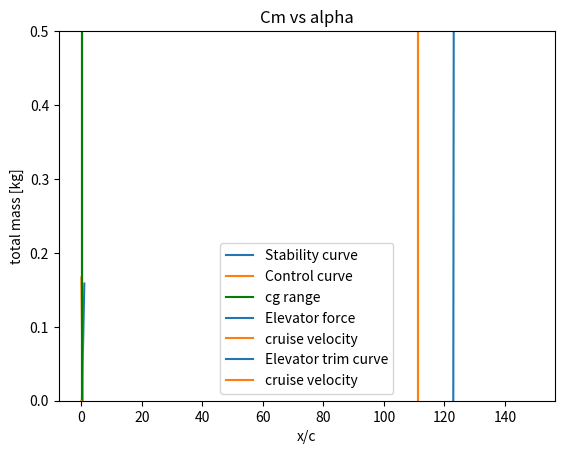

Reproduce this figure in Python.
import numpy as np
import matplotlib.pyplot as plt
# import matplotlib as mpl
# mpl.use("TkAgg")


class Coefficients:

    def __init__(self):
        # for scissor plot
        self.mass = np.array([2350, 100, 250])  # cg, payload, pilots
        self.location = np.array([0.34, 0.94, -0.24])  # expressed in x/c
        # for tail sizing
        self.CL_alpha_h = 2 * np.pi  # cl alpha curve for tail
        self.CL_alpha_A = 5.271  # cl alpha curve for aircraft
        self.downwash_angle = 0  # downwash induced angle
        self.length_h = 13  # xh - xw (distance between tail and main wing)
        self.main_wing_chord = 3.11  # main wing chord
        self.Vh_V = 1  # ratio of tail speed to wing speed
        self.X_ac = 0.25  # location of aerodynamic center with respect to the chord
        self.SM = 0.05  # safety margin
        self.CL_h = -0.95  # -1 for full moving tail (what is it? lift of tail)
        self.CL_A_h = 1.33  # Cl of the aircraft with no tail?
        self.Cmac = -0.33  # main wing moment coefficient
        self.C_N_h_delta = 2.43     # Dummy number, TBD
        self.C_h_alpha = -0.118    # Dummy number, TBD
        self.C_h_delta = -0.279     # Dummy number, TBD
        self.C_h_delta_t = -0.228   # Dummy number, TBD
        self.C_m_0 = 0.08333325813508141    # Dummy number, TBD
        self.d_deltae_d_deltase = 2.18    # Dummy number, TBD
        self.W0 = 3000 * 3.71   # weight
        self.rho = 0.01         # density
        self.S = 133.5      # main wing area
        self.vel = 400 / 3.6    # velocity
        self.tail_chord = 1.897     # tail chord

        # # reference plane parameters
        # # for scissor plot
        # self.mass = np.array([1, 10000])  # cg, payload, pilots
        # self.location = np.array([0.409, 0.426])  # just min max cgs
        # self.CL_alpha_h = 5  # done
        # self.CL_alpha_A = 5.143  # done
        # self.downwash_angle = 0.25  # done
        # self.length_h = 4.03  # done
        # self.main_wing_chord = 1.47  # done
        # self.Vh_V = 0.9  # ratio of tail speed to wing speed
        # self.X_ac = 0.25  # done
        # self.SM = 0.1  # safety margin
        # self.CL_h = -0.35 * 2.83**(1/3)  # done
        # self.CL_A_h = 0.3  # done
        # self.Cmac = -0.04  # not sure
        # self.C_N_h_delta = 3.37  # Dummy number, TBD
        # self.C_h_alpha = 0.00001  # Dummy number, TBD
        # self.C_h_delta = -0.124  # Dummy number, TBD
        # self.C_h_delta_t = -0.124  # Dummy number, TBD
        # self.C_m_delta = -2  # Dummy number, TBD
        # self.C_m_0 = 0.1119  # done
        # self.d_deltae_d_deltase = 2  # Dummy number, TBD
        # self.W0 = 1043*9.81  # done
        # self.rho = 1.225 * 0.742 # done
        # self.S = 16.2  # done
        # self.vel = 226 / 3.6  # done
        # self.tail_chord = 0.707  # done

    def loading_diagram(self):
        cgs = np.zeros(len(self.mass))
        tot_mass = np.zeros(len(self.mass))
        for i in range(len(self.mass)):
            if tot_mass[i - 1] != 0:
                cgs[i] = (cgs[i - 1] * tot_mass[i - 1] + self.location[i] * self.mass[i]) / (
                            self.mass[i] + tot_mass[i - 1])
            else:
                cgs[i] = self.location[i]

            tot_mass[i] = tot_mass[i - 1] + self.mass[i]

        plt.plot(cgs, tot_mass)
        plt.xlabel('x/c')
        plt.ylabel('total mass [kg]')
        plt.title("The loading diagram")
        plt.show()
        assert max(cgs) <= max(self.location), f"The aft cg is begind the most aft component"
        assert min(cgs) >= min(self.location), f"The forwards cg is in front of the foremost component"
        return cgs

    def tail_area(self, cgs):

        cgrange = np.arange(0, 1, 0.01)
        sh_s_stability = (cgrange - (self.X_ac - self.SM)) /\
                         ((self.CL_alpha_h / self.CL_alpha_A) * (1 - self.downwash_angle) * (
                            self.length_h / self.main_wing_chord) * self.Vh_V ** 2)
        sh_s_control = (cgrange + self.Cmac / self.CL_A_h - self.X_ac) / ((self.CL_h / self.CL_A_h) * (
                    self.length_h / self.main_wing_chord) * self.Vh_V ** 2)
        plt.plot(cgrange, sh_s_stability, color='tab:blue', label='Stability curve')
        plt.plot(cgrange, sh_s_control, color='tab:orange', label='Control curve')
        plt.axvline(x=max(cg), color='g', label='cg range')
        plt.axvline(x=min(cg), color='g')
        plt.ylim(0, 0.5)
        plt.legend()
        plt.show()

        sh_s_stability_value = (max(cgs) - (self.X_ac - self.SM)) / (
                    (self.CL_alpha_h / self.CL_alpha_A) * (1 - self.downwash_angle) * (
                        self.length_h / self.main_wing_chord) * self.Vh_V ** 2)
        sh_s_control_value = (min(cgs) + self.Cmac / self.CL_A_h - self.X_ac) / ((self.CL_h / self.CL_A_h) * (
                    self.length_h / self.main_wing_chord) * self.Vh_V ** 2)
        sh_s_value = max(sh_s_control_value, sh_s_stability_value)
        cgrange = [min(cgs), max(cgs)]
        print("sh_s_value:", sh_s_value, "cg range with respect to the chord", cgrange)
        assert sh_s_value > 0, f"The tail can not have negative volume, check the signs of the coefficients"
        assert sh_s_value < 1, f"The tail should be smaller than the main wing, check the given coefficients"
        return sh_s_value, cgrange

    def neutral_stick_fixed(self, areat):
        C_N_h_alpha = self.CL_alpha_h
        C_N_alpha = self.CL_alpha_A
        depsilon_dalpha = self.downwash_angle
        V_h_V_ratio = self.Vh_V
        Sh_S_ratio = areat
        l_h = self.length_h
        c = self.main_wing_chord
        x_w = self.X_ac
        x_n_fix = (C_N_h_alpha / C_N_alpha) * (1 - depsilon_dalpha) * V_h_V_ratio ** 2 * (Sh_S_ratio * l_h / c) + x_w
        print(f"x n fix is: {x_n_fix}")
        return x_n_fix

    def neutral_stick_free(self, areat):
        C_N_h_alpha = self.CL_alpha_h
        C_N_h_delta = self.C_N_h_delta  # Dummy number, TBD
        C_h_alpha = self.C_h_alpha  # Dummy number, TBD
        C_h_delta = self.C_h_delta  # Dummy number, TBD
        C_N_alpha = self.CL_alpha_A
        depsilon_dalpha = self.downwash_angle
        V_h_V_ratio = self.Vh_V
        Sh_S_ratio = areat
        l_h = self.length_h
        c = self.main_wing_chord
        x_w = self.X_ac
        C_N_h_alpha_free = C_N_h_alpha - C_N_h_delta * (C_h_alpha / C_h_delta)
        x_n_free = (C_N_h_alpha_free / C_N_alpha) * \
                   (1 - depsilon_dalpha) * (V_h_V_ratio ** 2) * (Sh_S_ratio * l_h / c) + x_w
        print(f"x n free is: {x_n_free}")
        return x_n_free

    def elevator_force(self, cg_chord, xn_free_chord, xn_fixed_chord, area_tail):
        C_m_delta = - self.C_N_h_delta * self.Vh_V**2 * area_tail * self.length_h / self.main_wing_chord
        single_deflection = (2 * self.W0 * self.C_h_delta * (cg_chord - xn_free_chord)) / \
                            (self.rho * self.S * (self.vel**2) * C_m_delta * self.C_h_delta)
        print(f"the elevator deflection is {np.degrees(single_deflection)}")
        V = np.arange(60, 150, 1)
        dFe_dV = self.d_deltae_d_deltase * area_tail * self.S * self.tail_chord * (self.Vh_V**2) * \
                 (-self.rho * self.vel * self.C_h_delta_t * single_deflection)
        print(f"the control force stability (dFe/dV) at Fe=0 is {dFe_dV} Ns/m")

        Fe = self.d_deltae_d_deltase * area_tail * self.S * self.tail_chord * self.Vh_V**2 * \
             (self.W0 * self.C_h_delta * (cg_chord - xn_free_chord) / (self.S * C_m_delta) - 0.5 * self.rho * V**2 * self.C_h_delta_t * single_deflection)

        plt.plot(V, Fe, color='tab:blue', label='Elevator force')
        plt.axvline(x=self.vel, color='tab:orange', label='cruise velocity')
        plt.title("elevator control force curve")
        plt.legend()
        plt.show()
        control_force = self.d_deltae_d_deltase * area_tail * self.S * self.tail_chord * self.Vh_V**2 * \
                        (self.W0 * self.C_h_delta * cg_chord * xn_free_chord / (self.S * C_m_delta) - 0.5 * self.rho * self.vel**2 * self.C_h_delta_t * single_deflection)

        elevator_deflection = (- 1 / C_m_delta) * (self.C_m_0 + self.W0 * (cg_chord - xn_fixed_chord) / (0.5 * self.rho * V**2 * self.S))
        plt.plot(V, elevator_deflection, color='tab:blue', label='Elevator trim curve')
        plt.axvline(x=self.vel, color='tab:orange', label='cruise velocity')
        plt.title("elevator trim curve")
        plt.legend()
        plt.show()

        return control_force


coefficients = Coefficients()
cg = coefficients.loading_diagram()
area_t, cg_range = coefficients.tail_area(cg)
neutral_point_fixed = coefficients.neutral_stick_fixed(area_t)
neutral_point_free = coefficients.neutral_stick_free(area_t)
elevator_force = coefficients.elevator_force(cg[0], neutral_point_free, neutral_point_fixed, area_t)

class Equilibrium:

    def __init__(self):
        self.C_T_w = 0.054      # tangential force coefficient of wing done
        self.C_T_h = 0.054      # tangential force coefficient of tail
        self.C_T_b = 0.1        # tangential force coefficient of body 0.029
        self.S = coefficients.S         # area of wing
        self.Sb = 40            # area of the body
        self.Sh_S = area_t     # area of the tail to wing ratio
        self.rho = coefficients.rho     # density
        self.vel = coefficients.vel     # velocity
        self.Vh_V = coefficients.Vh_V   # ratio of tail speed to wing speed
        self.W0 = coefficients.W0       # The weight of the aircraft
        self.pitch = 0          # The pitch angle of aircraft in radians done
        self.C_N_w = 1.33       # Normal coefficient of the wing (CL) at 0.6 degrees done
        self.C_N_h = 0.327        # Normal coefficient of the tail
        self.C_M_ac_w = coefficients.Cmac   # Main wing moment coefficient
        self.C_M_ac_h = -0.69   # Tail moment coefficient
        self.X_W = (max(cg) - coefficients.X_ac) * coefficients.main_wing_chord  # X location of main wing ac
        self.Z_W = -1           # Z location of the wing center of pressure (or aerodynamic center)
        self.X_T = 2            # X location of the thrust
        self.Z_T = -1           # Z location of the thrust
        self.Chord_w = coefficients.main_wing_chord     # Main wing chord
        self.Chord_h = coefficients.tail_chord        # Tail chord
        self.max_deflection = np.radians(20)           # max rudder deflection
        self.v_cross_wind = 55 / 3.6                    # cross wind
        self.cl_alpha_rud = 2 * np.pi                   # slope of rudder

        # # Verification and Validation: Cessna parameters
        # self.C_T_w = 0.02  # tangential force coefficient of wing done
        # self.C_T_h = 0.03  # tangential force coefficient of tail
        # self.C_T_b = 0.029  # tangential force coefficient of body
        # self.S = coefficients.S  # area of wing
        # self.Sb = 5.75  # area of the body
        # self.Sh_S = area_t + 0.03  # area of the tail to wing ratio
        # self.rho = coefficients.rho  # density
        # self.vel = coefficients.vel  # velocity
        # self.Vh_V = coefficients.Vh_V  # ratio of tail speed to wing speed
        # self.W0 = coefficients.W0  # The weight of the aircraft
        # self.pitch = 0  # The pitch angle of aircraft in radians done
        # self.C_N_w = 0.327  # aoa = 0.5 degrees for naca 2412
        # self.C_N_h = 0.156  # aoa = 1.2 degrees for naca 0012
        # self.C_M_ac_w = coefficients.Cmac  # Main wing moment coefficient
        # self.C_M_ac_h = -0.060  # Tail moment coefficient
        # # make sure that these are the same as the ones expressed in x/c under coefficients
        # self.X_W = (max(cg) - coefficients.X_ac) * coefficients.main_wing_chord  # X location of main wing ac
        # self.Z_W = -1  # Z location of the wing center of pressure (or aerodynamic center)
        # self.X_T = 2  # X location of the thrust
        # self.Z_T = 0  # Z location of the thrust
        # self.Chord_w = coefficients.main_wing_chord  # Main wing chord
        # self.Chord_h = coefficients.tail_chord  # Tail chord

    def sum_in_x(self):
        tx = (self.C_T_b * (self.Sb / self.S) + self.C_T_h * self.Sh_S * self.Vh_V**2 + self.C_T_w)\
             * (0.5 * self.rho * self.S * self.vel**2) + self.W0 * np.sin(self.pitch)
        print(f"tx is {tx}")
        return tx

    def sum_in_z(self):
        tz = (self.C_N_w + self.C_N_h * self.Sh_S * self.Vh_V**2)\
             * (0.5 * self.rho * self.S * self.vel**2) - self.W0 * np.cos(self.pitch)
        print(f"tz is {tz}")
        return tz

    def sum_moments(self, Tx, Tz):
        # we chose position of wing and engine and get position of the tail
        z_h = -1   # we pick z location
        print(f"main wing location {self.X_W}")
        Tz = 0
        wing = self.C_M_ac_w + self.C_N_w * self.X_W - self.C_T_w * self.Z_W
        thrust = (-Tz * self.X_T + Tx * self.Z_T) / (0.5 * self.rho * self.S * self.vel**2)
        tail = (self.C_M_ac_h * self.Chord_h - self.C_T_h * z_h) * ((self.Vh_V**2) * self.Sh_S / self.Chord_w)
        x_h = -(wing + thrust + tail) / (self.C_N_h * ((self.Vh_V**2) * self.Sh_S / self.Chord_w))

        momentwing = self.C_M_ac_w + self.C_N_w * self.X_W - self.C_T_w * self.Z_W
        momentthrust = (-Tz * self.X_T + Tx * self.Z_T) / (0.5 * self.rho * self.S * self.vel**2)
        momenttail = (self.C_M_ac_h * self.Chord_h - self.C_T_h * z_h + self.C_N_h * x_h) * ((self.Vh_V**2) * self.Sh_S / self.Chord_w)
        summoment = momenttail + momentthrust + momentwing
        print(f"sum of moments is {summoment}")
        return x_h, z_h

    def moments_change_alpha(self, x_h, z_h, alpha):
        C_N_h = self.C_N_h + coefficients.CL_alpha_h * alpha
        C_N_w = self.C_N_w + coefficients.CL_alpha_A * alpha
        C_T_w = self.C_T_w + 0.2962 * alpha
        C_T_h = self.C_T_h + 0.17425 * alpha

        Tz = (C_N_w + C_N_h * self.Sh_S * self.Vh_V ** 2) \
             * (0.5 * self.rho * self.S * self.vel ** 2) - self.W0 * np.cos(self.pitch)

        Tx = (self.C_T_b * (self.Sb / self.S) + C_T_h * self.Sh_S * self.Vh_V ** 2 + C_T_w) \
             * (0.5 * self.rho * self.S * self.vel ** 2) + self.W0 * np.sin(self.pitch)

        momentwing = self.C_M_ac_w + C_N_w * self.X_W - C_T_w * self.Z_W
        momentthrust = (-Tz * self.X_T + Tx * self.Z_T) / (0.5 * self.rho * self.S * self.vel ** 2)
        momenttail = (self.C_M_ac_h * self.Chord_h - C_T_h * z_h + C_N_h * x_h) * (
                    (self.Vh_V ** 2) * self.Sh_S / self.Chord_w)
        summoment = momenttail + momentthrust + momentwing
        # print(f"moment coefficient  : {summoment}")
        return summoment


    def rudder_sizing(self, x_rudder):
        s_fuselage_side = 15 * 3
        drag_coefficient_fuselage = 1.28
        safety_factor = 1.5
        force_engine = 430 / 2
        side_slip_angle = np.arctan2(self.v_cross_wind, self.vel)
        cl_due_to_sideslip = side_slip_angle * self.cl_alpha_rud  # or just get the exact number at the sideslip angle
        distance_ratio = (43.73/2) / x_rudder
        cl_deflection = 0.0504 * 180 / np.pi    # found in xflr5 will validate and verify the number
        cl_due_to_deflection = cl_deflection * self.max_deflection
        d_fuselage = 0.5 * self.rho * s_fuselage_side * drag_coefficient_fuselage * self.v_cross_wind**2
        s_side_slip = (d_fuselage * safety_factor) / \
                      (0.5 * self.rho * self.vel**2 * (cl_due_to_deflection - cl_due_to_sideslip))
        s_engine = (force_engine * distance_ratio * safety_factor) / \
                   (0.5 * self.rho * self.vel**2 * cl_due_to_deflection)

        # # Verification and Validation
        # v_cross_wind = 7.7
        # s_fuselage_side = 9.43
        # drag_coefficient_fuselage = 1.28
        # safety_factor = 1.
        # side_slip_angle = np.arctan2(v_cross_wind, self.vel)
        # cl_alpha = 5.7116
        # cl_due_to_sideslip = side_slip_angle * cl_alpha
        # cl_deflection = 0.0504 * 180 / np.pi
        # max_deflection = np.radians(20)
        # cl_due_to_deflection = cl_deflection * max_deflection
        # d_fuselage = 0.5 * self.rho * s_fuselage_side * drag_coefficient_fuselage * v_cross_wind ** 2
        #
        # s_side_slip = (d_fuselage * safety_factor) / \
        #               (0.5 * self.rho * self.vel ** 2 * (cl_due_to_deflection - cl_due_to_sideslip))
        #
        # s_engine = 0    # since only one engine
        return s_side_slip, s_engine


equilibrium = Equilibrium()
thrust_x = equilibrium.sum_in_x()
thrust_z = equilibrium.sum_in_z()
x_location_tail, z_location_tail = equilibrium.sum_moments(thrust_x, thrust_z)
print("minimum x location of tail", x_location_tail)
s1, s2 = equilibrium.rudder_sizing(x_location_tail)
print(f"minimum tail size for sideslip {s1}, and engine off {s2}")

cmintime = []
for aoa in np.arange(np.radians(0), np.radians(5), np.radians(0.1)):
    a = equilibrium.moments_change_alpha(x_location_tail, z_location_tail, aoa)
    cmintime.append(a)

plt.plot(np.arange(0, 5, 0.1), cmintime)
plt.title("Cm vs alpha")
plt.show()
def landing_distance():
    m = 3000
    g = 3.71
    thrust_up = 5000
    rho = 0.01
    surface_area_w = 135
    cl_max = 2.4
    surface_area_b = 20
    cd_body = 0.1   # get from pedro
    mu_break = 0.5  # performance brakes coefficient
    v_stall = np.sqrt((m * g - thrust_up) / (0.5 * rho * surface_area_w * cl_max))
    v_approach = v_stall * 1.1
    v = v_approach
    distance = 0
    dt = 0.01

    while v > 0:
        drag = (m * g - thrust_up) * mu_break + 0.5 * rho * cd_body * surface_area_b * v**2
        a = drag/m
        v = v - a * dt
        distance += v * dt

        if thrust_up > 0:
            thrust_up = thrust_up - 5

    print("landing distance", distance)  # first order estimate ignoring the cl of the wing


landing_distance()

def wing_stuff(area, aspect, taper):
    b = np.sqrt(area * aspect)
    c = area/b
    temp = c * 2 / (taper+1)
    croot = temp * taper
    ctip = temp
    print(f"b = {b}, croot = {croot}, ctip = {ctip}")

print("Main wing:")
wing_stuff(coefficients.S, 15, 2)
print("Horizontal tail:")
wing_stuff(coefficients.S*(area_t + equilibrium.Sh_S), 7.5, 2.5)
print("Vertical tail:")
wing_stuff(11.33, 2, 2.5)
print(coefficients.S)
print(coefficients.S*(area_t + equilibrium.Sh_S))
